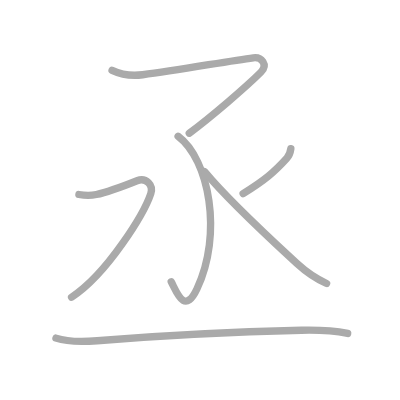
t = 0.00 s
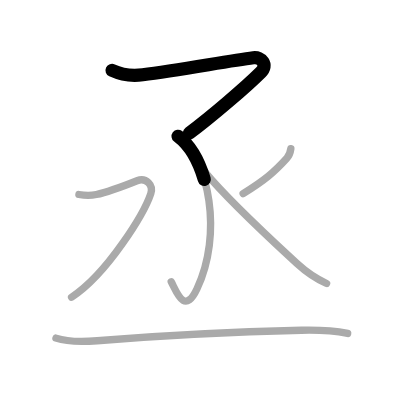
t = 1.25 s
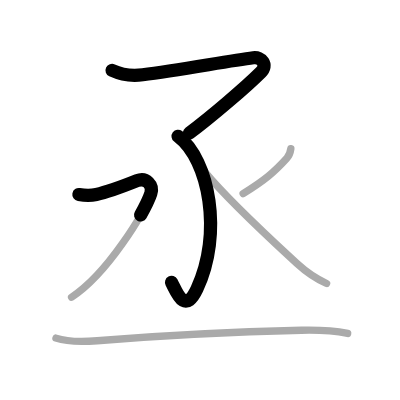
t = 2.50 s
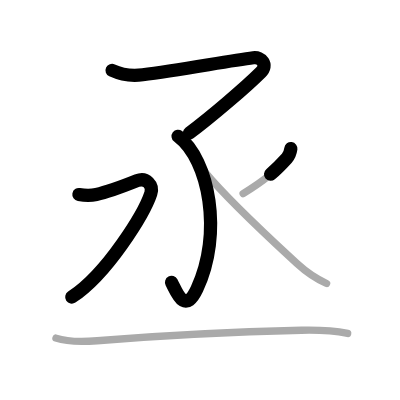
t = 3.50 s
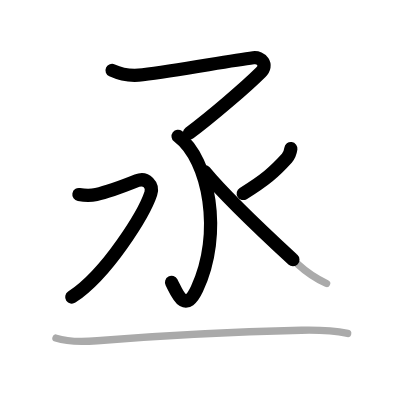
t = 4.75 s
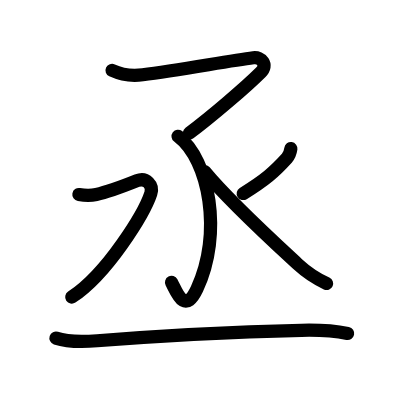
t = 6.00 s

The animated SVG that drew these frames (rendered in a browser with its animation timeline set to each time). Animation: 6 SMIL elements (animate=6); one cycle of 6.00 s.

<?xml version="1.0" standalone="no"?>
<!DOCTYPE svg PUBLIC "-//W3C//DTD SVG 1.1//EN"   "http://www.w3.org/Graphics/SVG/1.1/DTD/svg11.dtd">
<svg width="400px" height="400px"  version="1.1" xmlns="http://www.w3.org/2000/svg">
  <defs>
    <marker id="Triangle" viewBox="0 0 10 10" refX="0" refY="5" markerUnits="strokeWidth" markerWidth="3" style="stroke-opacity:0%;fill:#aaaaaa;" markerHeight="2" orient="auto">
      <path d="M 0 0 L 10 5 L 0 10 z" />
    </marker>
    
    <marker id="Arrow" viewBox="0 0 10 10" refX="5" refY="5" markerUnits="strokeWidth" markerWidth="1.8" style="stroke-opacity:0%;fill:#770000;" markerHeight="2" orient="auto">
      <path d="M 0 4 L 6 4 L 4 1 L 10 5 L 4 9 L 6 6 L 0 6 z" />
        <circle cx="5" cy="5" r="5" />
      </marker>
    
    <marker id="TriangleRed" viewBox="0 0 10 10" refX="0" refY="5" markerUnits="strokeWidth" markerWidth="3" style="stroke-opacity:0%;fill:#CC0000;" markerHeight="2" orient="auto">
      <path d="M 0 0 L 10 5 L 0 10 z" />
    </marker>
    
    <marker id="ArrowRed" viewBox="0 0 10 10" refX="5" refY="5" markerUnits="strokeWidth" markerWidth="1.8" style="stroke-opacity:0%;fill:#CC0000;" markerHeight="2" orient="auto">
      <path d="M 0 4 L 6 4 L 4 1 L 10 5 L 4 9 L 6 6 L 0 6 z" />
        <circle cx="5" cy="5" r="5" />
      </marker>
    
  </defs>
  
  <path style="fill:#ffffff; fill-opacity:100%; fill-rule:evenodd; stroke-width:0;" d="M 0 0 L 400px 0 L 400px 400px L 0 400px L 0 0" />

  <g transform="scale(3.6697247706422 3.6697247706422)">
<path style="fill:none; fill-opacity:0%; fill-rule:evenodd; stroke:#aaaaaa; stroke-opacity:100%; stroke-width: 1.5pt; stroke-linejoin:round; stroke-linecap:round;" d="M30.54 19.18c2.46 1.15 5.67 1.53 8.34 1.19c9.87-1.25 23.37-3.75 30.15-4.62c2.2-0.28 4.11 1.88 2.05 3.94C67 23.75 57.35 32.02 51.57 36.3"></path>
<path style="fill:none; fill-opacity:0%; fill-rule:evenodd; stroke:#aaaaaa; stroke-opacity:100%; stroke-width: 1.5pt; stroke-linejoin:round; stroke-linecap:round;" d="M48.53 37.14C57 43.5 60.75 63.75 53.66 78.75c-3.42 7.24-5.53 0.75-7-1.96"></path>
<path style="fill:none; fill-opacity:0%; fill-rule:evenodd; stroke:#aaaaaa; stroke-opacity:100%; stroke-width: 1.5pt; stroke-linejoin:round; stroke-linecap:round;" d="M21.5 53c1.5 0.25 3.2 0.32 4.75 0c3-0.62 8.59-2.75 11.09-3.75s4.5 1.25 3.75 3.5C39.34 58 29.38 74.5 19.5 81"></path>
<path style="fill:none; fill-opacity:0%; fill-rule:evenodd; stroke:#aaaaaa; stroke-opacity:100%; stroke-width: 1.5pt; stroke-linejoin:round; stroke-linecap:round;" d="M79.26 40.5c-0.14 1-0.47 1.92-1.1 2.62c-3.41 3.76-6.03 6.01-11.91 9.63"></path>
<path style="fill:none; fill-opacity:0%; fill-rule:evenodd; stroke:#aaaaaa; stroke-opacity:100%; stroke-width: 1.5pt; stroke-linejoin:round; stroke-linecap:round;" d="M55.75 46.75c6.74 8.16 17.48 17.94 25.33 25.19C84 74.62 86 75.88 89 77.25"></path>
<path style="fill:none; fill-opacity:0%; fill-rule:evenodd; stroke:#aaaaaa; stroke-opacity:100%; stroke-width: 1.5pt; stroke-linejoin:round; stroke-linecap:round;" d="M15.25 92.14c3.53 1.17 7.6 1 11.23 0.71c15.62-1.26 40.03-2.49 55.64-2.85c4.24-0.1 8.47 0.03 12.62 0.86"></path>

<path style="fill:none; fill-opacity:0%; fill-rule:evenodd; stroke:#000000; stroke-opacity:100%; stroke-width: 2.7pt; stroke-linejoin:round; stroke-linecap:round;" d="M30.54 19.18c2.46 1.15 5.67 1.53 8.34 1.19c9.87-1.25 23.37-3.75 30.15-4.62c2.2-0.28 4.11 1.88 2.05 3.94C67 23.75 57.35 32.02 51.57 36.3" pathLength="100" stroke-dashoffset="100" stroke-dasharray="100 105"><animate id="dashAnim1" attributeName="stroke-dashoffset" from="100" to="0" dur="1s" calcMode="linear" fill="freeze"/></path>
<path style="fill:none; fill-opacity:0%; fill-rule:evenodd; stroke:#000000; stroke-opacity:100%; stroke-width: 2.7pt; stroke-linejoin:round; stroke-linecap:round;" d="M48.53 37.14C57 43.5 60.75 63.75 53.66 78.75c-3.42 7.24-5.53 0.75-7-1.96" pathLength="100" stroke-dashoffset="100" stroke-dasharray="100 105"><animate id="dashAnim2" attributeName="stroke-dashoffset" from="100" to="0" dur="1s" calcMode="linear" begin="dashAnim1.end" fill="freeze"/></path>
<path style="fill:none; fill-opacity:0%; fill-rule:evenodd; stroke:#000000; stroke-opacity:100%; stroke-width: 2.7pt; stroke-linejoin:round; stroke-linecap:round;" d="M21.5 53c1.5 0.25 3.2 0.32 4.75 0c3-0.62 8.59-2.75 11.09-3.75s4.5 1.25 3.75 3.5C39.34 58 29.38 74.5 19.5 81" pathLength="100" stroke-dashoffset="100" stroke-dasharray="100 105"><animate id="dashAnim3" attributeName="stroke-dashoffset" from="100" to="0" dur="1s" calcMode="linear" begin="dashAnim2.end" fill="freeze"/></path>
<path style="fill:none; fill-opacity:0%; fill-rule:evenodd; stroke:#000000; stroke-opacity:100%; stroke-width: 2.7pt; stroke-linejoin:round; stroke-linecap:round;" d="M79.26 40.5c-0.14 1-0.47 1.92-1.1 2.62c-3.41 3.76-6.03 6.01-11.91 9.63" pathLength="100" stroke-dashoffset="100" stroke-dasharray="100 105"><animate id="dashAnim4" attributeName="stroke-dashoffset" from="100" to="0" dur="1s" calcMode="linear" begin="dashAnim3.end" fill="freeze"/></path>
<path style="fill:none; fill-opacity:0%; fill-rule:evenodd; stroke:#000000; stroke-opacity:100%; stroke-width: 2.7pt; stroke-linejoin:round; stroke-linecap:round;" d="M55.75 46.75c6.74 8.16 17.48 17.94 25.33 25.19C84 74.62 86 75.88 89 77.25" pathLength="100" stroke-dashoffset="100" stroke-dasharray="100 105"><animate id="dashAnim5" attributeName="stroke-dashoffset" from="100" to="0" dur="1s" calcMode="linear" begin="dashAnim4.end" fill="freeze"/></path>
<path style="fill:none; fill-opacity:0%; fill-rule:evenodd; stroke:#000000; stroke-opacity:100%; stroke-width: 2.7pt; stroke-linejoin:round; stroke-linecap:round;" d="M15.25 92.14c3.53 1.17 7.6 1 11.23 0.71c15.62-1.26 40.03-2.49 55.64-2.85c4.24-0.1 8.47 0.03 12.62 0.86" pathLength="100" stroke-dashoffset="100" stroke-dasharray="100 105"><animate id="dashAnim6" attributeName="stroke-dashoffset" from="100" to="0" dur="1s" calcMode="linear" begin="dashAnim5.end" fill="freeze"/></path>

</g>

</svg>  
          
